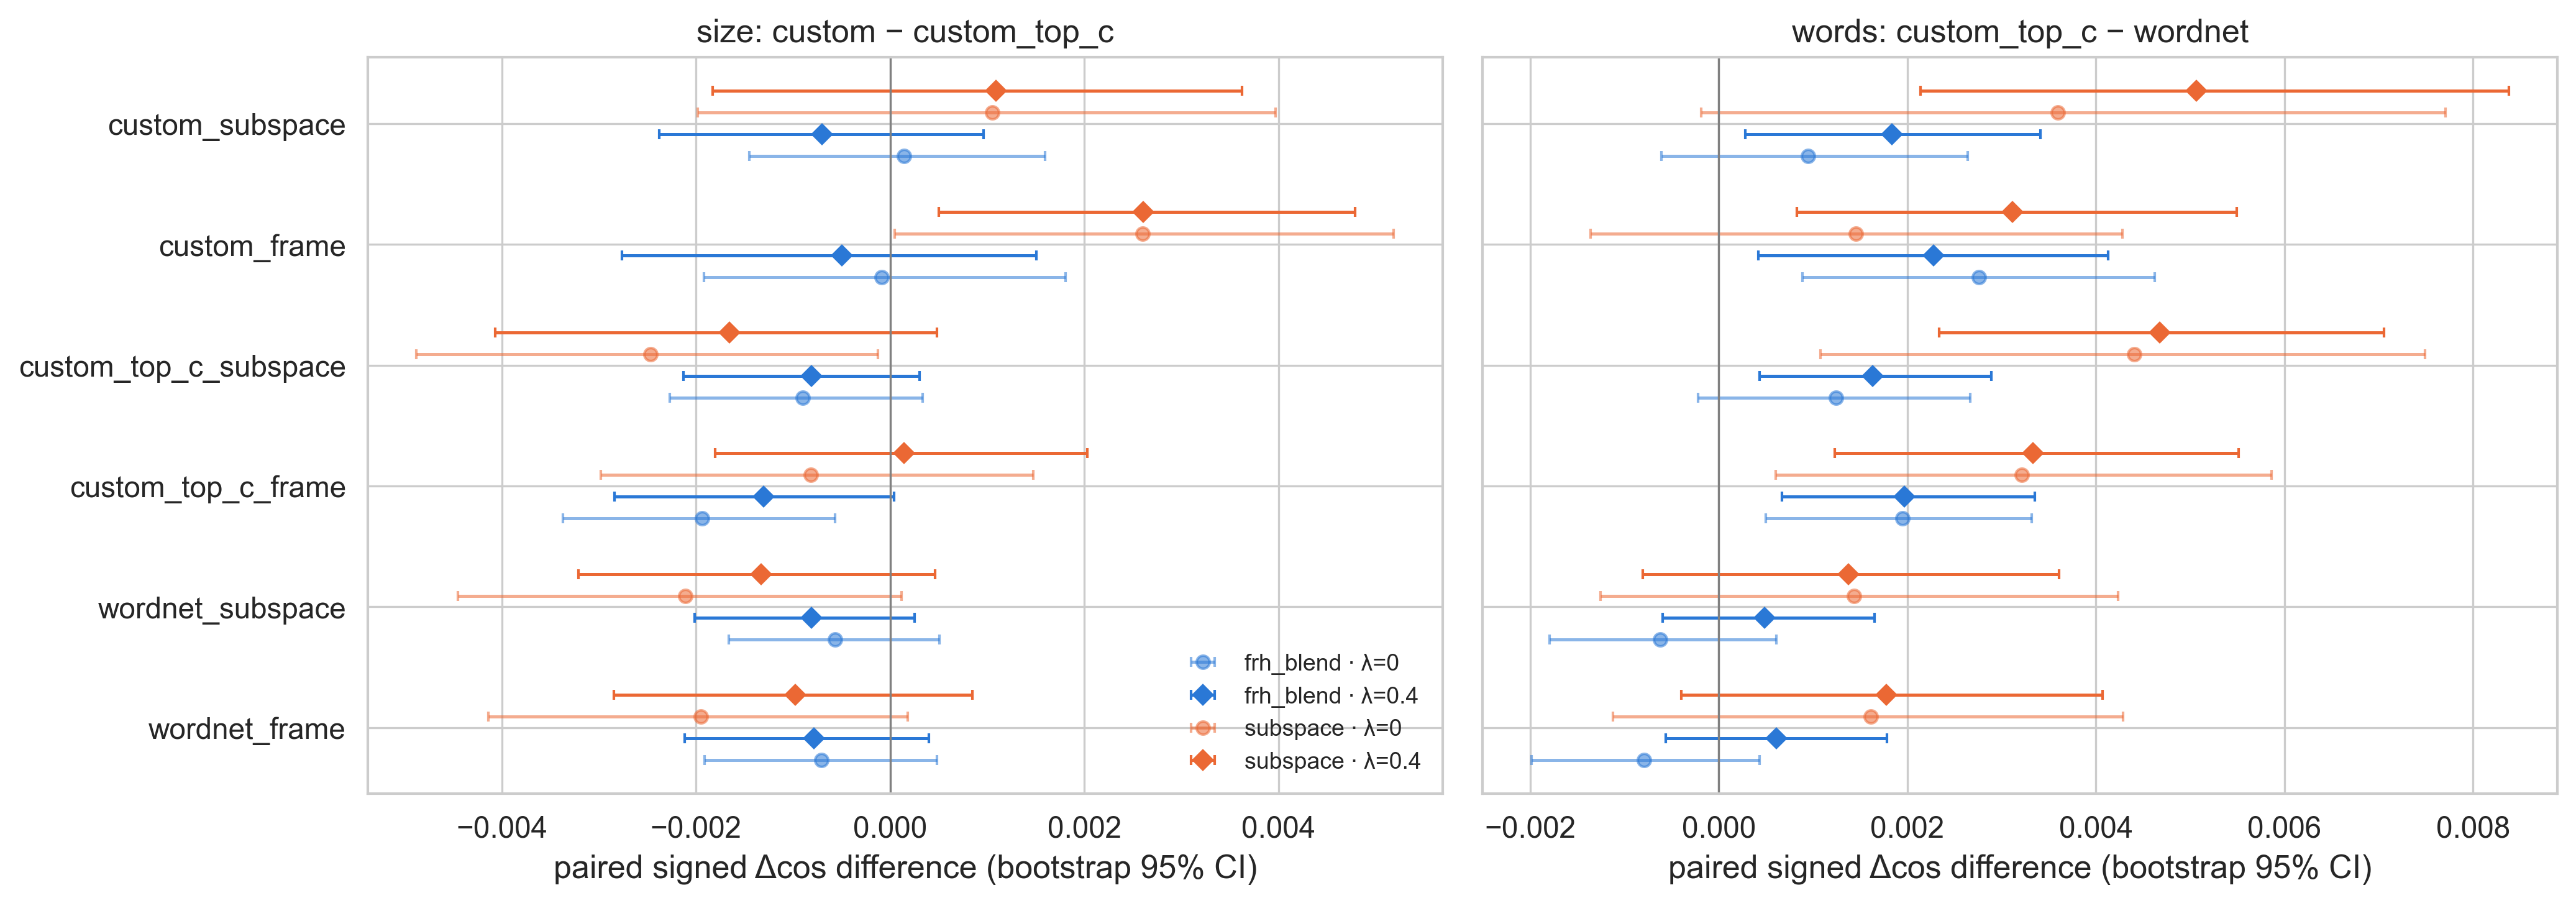

The file beside this chart, header and first rows:
contrast, method, lam, view, mean, lo, hi, frac_positive, n
size: custom − custom_top_c, frh_blend, 0.0, custom_frame, -8.566927234335996e-05, -0.001917, 0.001805, 0.4881, 84
size: custom − custom_top_c, frh_blend, 0.0, custom_subspace, 0.0001417, -0.001453, 0.001595, 0.5119, 84
size: custom − custom_top_c, frh_blend, 0.0, custom_top_c_frame, -0.001936, -0.003369, -0.0005692, 0.3929, 84
size: custom − custom_top_c, frh_blend, 0.0, custom_top_c_subspace, -0.0009032, -0.002271, 0.0003372, 0.4405, 84
size: custom − custom_top_c, frh_blend, 0.0, wordnet_frame, -0.0007093, -0.001908, 0.0004809, 0.4524, 84
size: custom − custom_top_c, frh_blend, 0.0, wordnet_subspace, -0.0005676, -0.001664, 0.0005053, 0.5, 84
size: custom − custom_top_c, frh_blend, 0.4, custom_frame, -0.0004985, -0.002761, 0.001508, 0.5595, 84
size: custom − custom_top_c, frh_blend, 0.4, custom_subspace, -0.0007025, -0.002377, 0.0009618, 0.5238, 84
size: custom − custom_top_c, frh_blend, 0.4, custom_top_c_frame, -0.001303, -0.002836, 4.296855486196902e-05, 0.4762, 84
size: custom − custom_top_c, frh_blend, 0.4, custom_top_c_subspace, -0.0008114, -0.002129, 0.0003027, 0.4881, 84
size: custom − custom_top_c, frh_blend, 0.4, wordnet_frame, -0.0007855, -0.002118, 0.000402, 0.4881, 84
size: custom − custom_top_c, frh_blend, 0.4, wordnet_subspace, -0.0008108, -0.002014, 0.000249, 0.4762, 84
size: custom − custom_top_c, subspace, 0.0, custom_frame, 0.002599, 4.9750655872505344e-05, 0.005187, 0.5238, 84
size: custom − custom_top_c, subspace, 0.0, custom_subspace, 0.001051, -0.00198, 0.003971, 0.6429, 84
size: custom − custom_top_c, subspace, 0.0, custom_top_c_frame, -0.0008156, -0.002979, 0.001472, 0.4405, 84
size: custom − custom_top_c, subspace, 0.0, custom_top_c_subspace, -0.002466, -0.004878, -0.0001265, 0.3929, 84
size: custom − custom_top_c, subspace, 0.0, wordnet_frame, -0.001949, -0.004139, 0.0001806, 0.3929, 84
size: custom − custom_top_c, subspace, 0.0, wordnet_subspace, -0.002108, -0.004452, 0.0001195, 0.4881, 84
size: custom − custom_top_c, subspace, 0.4, custom_frame, 0.002606, 0.0005017, 0.004787, 0.631, 84
size: custom − custom_top_c, subspace, 0.4, custom_subspace, 0.001088, -0.001831, 0.003621, 0.6786, 84
size: custom − custom_top_c, subspace, 0.4, custom_top_c_frame, 0.0001401, -0.001804, 0.002032, 0.631, 84
size: custom − custom_top_c, subspace, 0.4, custom_top_c_subspace, -0.001656, -0.004066, 0.0004846, 0.4405, 84
size: custom − custom_top_c, subspace, 0.4, wordnet_frame, -0.0009774, -0.002845, 0.000847, 0.4881, 84
size: custom − custom_top_c, subspace, 0.4, wordnet_subspace, -0.001329, -0.003209, 0.0004598, 0.5357, 84
words: custom_top_c − wordnet, frh_blend, 0.0, custom_frame, 0.002757, 0.0008885, 0.004622, 0.6429, 84
words: custom_top_c − wordnet, frh_blend, 0.0, custom_subspace, 0.0009463, -0.0006086, 0.002641, 0.5952, 84
words: custom_top_c − wordnet, frh_blend, 0.0, custom_top_c_frame, 0.001947, 0.0005008, 0.003321, 0.6667, 84
words: custom_top_c − wordnet, frh_blend, 0.0, custom_top_c_subspace, 0.001246, -0.0002188, 0.002665, 0.6548, 84
words: custom_top_c − wordnet, frh_blend, 0.0, wordnet_frame, -0.0007905, -0.001987, 0.0004348, 0.5357, 84
words: custom_top_c − wordnet, frh_blend, 0.0, wordnet_subspace, -0.0006231, -0.001795, 0.0006086, 0.4643, 84
words: custom_top_c − wordnet, frh_blend, 0.4, custom_frame, 0.002281, 0.0004162, 0.004132, 0.6071, 84
words: custom_top_c − wordnet, frh_blend, 0.4, custom_subspace, 0.001838, 0.0002796, 0.003409, 0.619, 84
words: custom_top_c − wordnet, frh_blend, 0.4, custom_top_c_frame, 0.001967, 0.000668, 0.003355, 0.6429, 84
words: custom_top_c − wordnet, frh_blend, 0.4, custom_top_c_subspace, 0.001632, 0.0004347, 0.002889, 0.6548, 84
words: custom_top_c − wordnet, frh_blend, 0.4, wordnet_frame, 0.0006134, -0.00056, 0.00178, 0.5714, 84
words: custom_top_c − wordnet, frh_blend, 0.4, wordnet_subspace, 0.0004881, -0.0005932, 0.001649, 0.5, 84
words: custom_top_c − wordnet, subspace, 0.0, custom_frame, 0.001455, -0.001359, 0.004283, 0.5714, 84
words: custom_top_c − wordnet, subspace, 0.0, custom_subspace, 0.003599, -0.0001852, 0.007708, 0.5833, 84
words: custom_top_c − wordnet, subspace, 0.0, custom_top_c_frame, 0.003215, 0.0006048, 0.005861, 0.6667, 84
words: custom_top_c − wordnet, subspace, 0.0, custom_top_c_subspace, 0.004407, 0.001079, 0.007493, 0.7738, 84
words: custom_top_c − wordnet, subspace, 0.0, wordnet_frame, 0.001612, -0.001122, 0.004286, 0.5357, 84
words: custom_top_c − wordnet, subspace, 0.0, wordnet_subspace, 0.001434, -0.001253, 0.004233, 0.5476, 84
words: custom_top_c − wordnet, subspace, 0.4, custom_frame, 0.003115, 0.0008308, 0.00549, 0.5595, 84
words: custom_top_c − wordnet, subspace, 0.4, custom_subspace, 0.005068, 0.00214, 0.008378, 0.5119, 84
words: custom_top_c − wordnet, subspace, 0.4, custom_top_c_frame, 0.003332, 0.001231, 0.005511, 0.631, 84
words: custom_top_c − wordnet, subspace, 0.4, custom_top_c_subspace, 0.004676, 0.002339, 0.007053, 0.6905, 84
words: custom_top_c − wordnet, subspace, 0.4, wordnet_frame, 0.001777, -0.000399, 0.004071, 0.4881, 84
words: custom_top_c − wordnet, subspace, 0.4, wordnet_subspace, 0.001372, -0.0008092, 0.003611, 0.4048, 84
